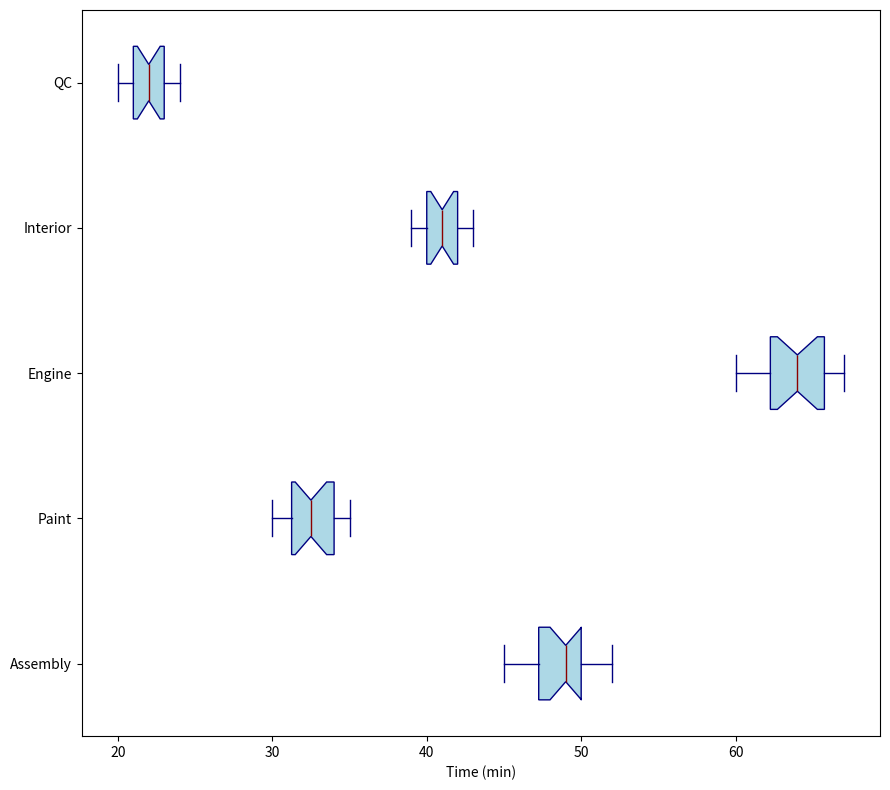

Write the Python code that produced this figure.
import matplotlib.pyplot as plt

body_assembly = [45, 50, 48, 52, 46, 49, 47, 51, 50, 48, 47, 46, 50, 51, 49, 52, 48, 50]
painting = [30, 34, 32, 33, 31, 35, 34, 32, 30, 33, 34, 32, 31, 30, 32, 34, 35, 33]
engine_installation = [60, 65, 63, 64, 66, 62, 61, 67, 62, 63, 65, 66, 64, 61, 65, 67, 63, 66]
interior_assembly = [40, 42, 41, 39, 43, 42, 40, 41, 43, 39, 42, 41, 40, 43, 42, 39, 43, 40]
quality_control = [20, 22, 21, 23, 20, 24, 21, 22, 20, 22, 21, 20, 24, 23, 21, 22, 24, 23]

data = [body_assembly, painting, engine_installation, interior_assembly, quality_control]
stages = ['Assembly', 'Paint', 'Engine', 'Interior', 'QC']

fig, ax = plt.subplots(figsize=(9, 8))

ax.boxplot(data, vert=False, patch_artist=True, notch=True,
           boxprops=dict(facecolor="lightblue", color="navy"),
           whiskerprops=dict(color="navy"),
           capprops=dict(color="navy"),
           medianprops=dict(color="darkred"),
           flierprops=dict(markerfacecolor='orange', marker='o', alpha=0.5))

ax.set_xlabel('Time (min)')
ax.set_yticklabels(stages)

plt.tight_layout()
plt.show()
